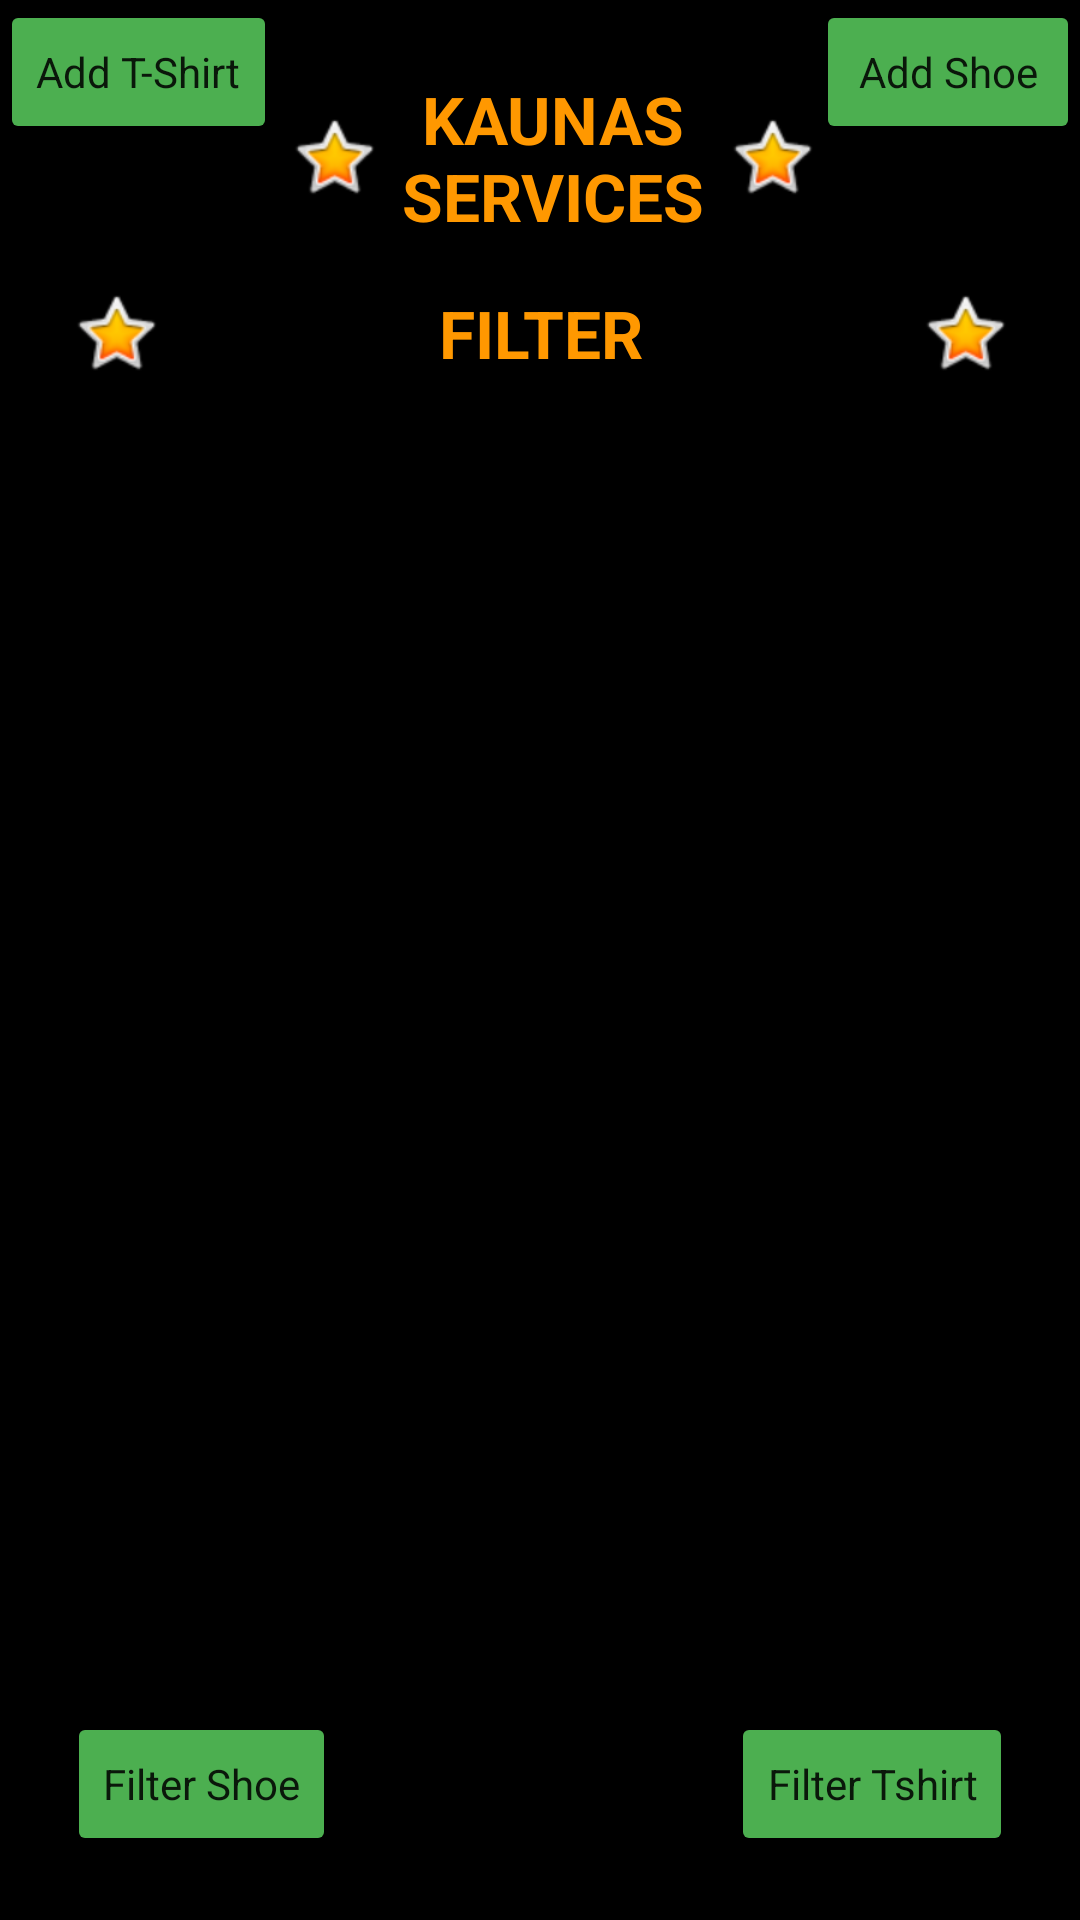

Write the Android layout XML for this screen, with the resource values it uses.
<!-- AndroidManifest.xml: application theme Theme.Paskutineuzd -->
<!-- res/layout/activity_logged_in.xml -->
<?xml version="1.0" encoding="utf-8"?>
<androidx.constraintlayout.widget.ConstraintLayout xmlns:android="http://schemas.android.com/apk/res/android"
    xmlns:app="http://schemas.android.com/apk/res-auto"
    xmlns:tools="http://schemas.android.com/tools"
    android:layout_width="match_parent"
    android:layout_height="match_parent"
    tools:context=".LoggedInActivity">

    <Button
        android:id="@+id/filterShoe2"
        android:layout_width="wrap_content"
        android:layout_height="wrap_content"
        android:backgroundTint="#4CAF50"
        android:text="Filter Shoe"
        android:textAppearance="@style/TextAppearance.AppCompat.Body1"
        app:cornerRadius="100dp"
        app:icon="@drawable/icons8_footwear_96___"
        app:layout_constraintBottom_toBottomOf="parent"
        app:layout_constraintEnd_toEndOf="parent"
        app:layout_constraintHorizontal_bias="0.082"
        app:layout_constraintStart_toStartOf="parent"
        app:layout_constraintTop_toTopOf="parent"
        app:layout_constraintVertical_bias="0.964" />

    <ImageView
        android:id="@+id/imageView4"
        android:layout_width="0dp"
        android:layout_height="0dp"
        app:layout_constraintBottom_toBottomOf="parent"
        app:layout_constraintEnd_toEndOf="parent"
        app:layout_constraintHorizontal_bias="0.0"
        app:layout_constraintStart_toStartOf="parent"
        app:layout_constraintTop_toTopOf="parent"
        app:layout_constraintVertical_bias="1.0"
        app:srcCompat="@color/black" />

    <Button
        android:id="@+id/filterTshirt2"
        android:layout_width="wrap_content"
        android:layout_height="wrap_content"
        android:backgroundTint="#4CAF50"
        android:text="Filter Tshirt"
        android:textAppearance="@style/TextAppearance.AppCompat.Body1"
        app:cornerRadius="100dp"
        app:icon="@drawable/icons8_t_shirt_96___"
        app:layout_constraintBottom_toBottomOf="parent"
        app:layout_constraintEnd_toEndOf="parent"
        app:layout_constraintHorizontal_bias="0.916"
        app:layout_constraintStart_toStartOf="parent"
        app:layout_constraintTop_toTopOf="parent"
        app:layout_constraintVertical_bias="0.964" />

    <TextView
        android:id="@+id/textView4"
        android:layout_width="178dp"
        android:layout_height="105dp"
        android:autoText="false"
        android:drawableLeft="@android:drawable/btn_star_big_on"
        android:drawableRight="@android:drawable/btn_star_big_on"
        android:gravity="center"
        android:text="Kaunas services"
        android:textAlignment="center"
        android:textAllCaps="true"
        android:textAppearance="@style/TextAppearance.AppCompat.Large"
        android:textColor="#FF9800"
        android:textStyle="bold"
        app:layout_constraintBottom_toBottomOf="parent"
        app:layout_constraintEnd_toEndOf="parent"
        app:layout_constraintHorizontal_bias="0.524"
        app:layout_constraintStart_toStartOf="parent"
        app:layout_constraintTop_toTopOf="parent"
        app:layout_constraintVertical_bias="0.0" />

    <TextView
        android:id="@+id/viewforloggedin"
        android:layout_width="315dp"
        android:layout_height="69dp"
        android:autoText="false"
        android:drawableLeft="@android:drawable/btn_star_big_on"
        android:drawableRight="@android:drawable/btn_star_big_on"
        android:gravity="center"
        android:text="Filter"
        android:textAlignment="center"
        android:textAllCaps="true"
        android:textAppearance="@style/TextAppearance.AppCompat.Large"
        android:textColor="#FF9800"
        android:textStyle="bold"
        app:layout_constraintBottom_toBottomOf="parent"
        app:layout_constraintEnd_toEndOf="parent"
        app:layout_constraintStart_toStartOf="parent"
        app:layout_constraintTop_toTopOf="parent"
        app:layout_constraintVertical_bias="0.134" />

    <Button
        android:id="@+id/addtshirt"
        android:layout_width="wrap_content"
        android:layout_height="wrap_content"
        android:backgroundTint="#4CAF50"
        android:text="Add T-Shirt"
        android:textAppearance="@style/TextAppearance.AppCompat.Body1"
        app:cornerRadius="100dp"
        app:icon="@drawable/icons8_t_shirt_72___"
        app:layout_constraintBottom_toBottomOf="parent"
        app:layout_constraintEnd_toEndOf="parent"
        app:layout_constraintHorizontal_bias="0.0"
        app:layout_constraintStart_toStartOf="parent"
        app:layout_constraintTop_toTopOf="parent"
        app:layout_constraintVertical_bias="0.0" />

    <Button
        android:id="@+id/addshoe"
        android:layout_width="wrap_content"
        android:layout_height="wrap_content"
        android:backgroundTint="#4CAF50"
        android:text="Add Shoe"
        android:textAppearance="@style/TextAppearance.AppCompat.Body1"
        app:cornerRadius="100dp"
        app:icon="@drawable/icons8_footwear_96___"
        app:layout_constraintBottom_toBottomOf="parent"
        app:layout_constraintEnd_toEndOf="parent"
        app:layout_constraintHorizontal_bias="1.0"
        app:layout_constraintStart_toStartOf="parent"
        app:layout_constraintTop_toTopOf="parent"
        app:layout_constraintVertical_bias="0.0" />

    <androidx.recyclerview.widget.RecyclerView
        android:id="@+id/listforloggedin"
        android:layout_width="365dp"
        android:layout_height="516dp"
        app:layout_constraintBottom_toBottomOf="parent"
        app:layout_constraintEnd_toEndOf="parent"
        app:layout_constraintStart_toStartOf="parent"
        app:layout_constraintTop_toTopOf="parent"
        app:layout_constraintVertical_bias="0.665" />

</androidx.constraintlayout.widget.ConstraintLayout>
<!-- resources referenced by this layout -->
<resources>
  <!-- drawable icons8_footwear_96___: png bitmap (drawable-xxxhdpi, 1193 bytes) -->
  <!-- drawable icons8_t_shirt_72___: png bitmap (drawable-xxhdpi, 545 bytes) -->
  <!-- drawable icons8_t_shirt_96___: png bitmap (drawable-xxxhdpi, 717 bytes) -->
  <style name="Theme.Paskutineuzd" parent="Theme.MaterialComponents.DayNight.DarkActionBar">
          
          <item name="colorPrimary">@color/purple_500</item>
          <item name="colorPrimaryVariant">@color/purple_700</item>
          <item name="colorOnPrimary">@color/white</item>
          
          <item name="colorSecondary">@color/teal_200</item>
          <item name="colorSecondaryVariant">@color/teal_700</item>
          <item name="colorOnSecondary">@color/black</item>
          
          <item name="android:statusBarColor" tools:targetApi="l">?attr/colorPrimaryVariant</item>
          
      </style>
  <!-- not gathered from this repository: default colours our renderer supplied (Android Studio template values) -->
  <color name="purple_500">#FF6200EE</color>
  <color name="purple_700">#FF3700B3</color>
  <color name="teal_200">#FF03DAC5</color>
  <color name="teal_700">#FF018786</color>
  <color name="black">#FF000000</color>
  <color name="white">#FFFFFFFF</color>
</resources>
